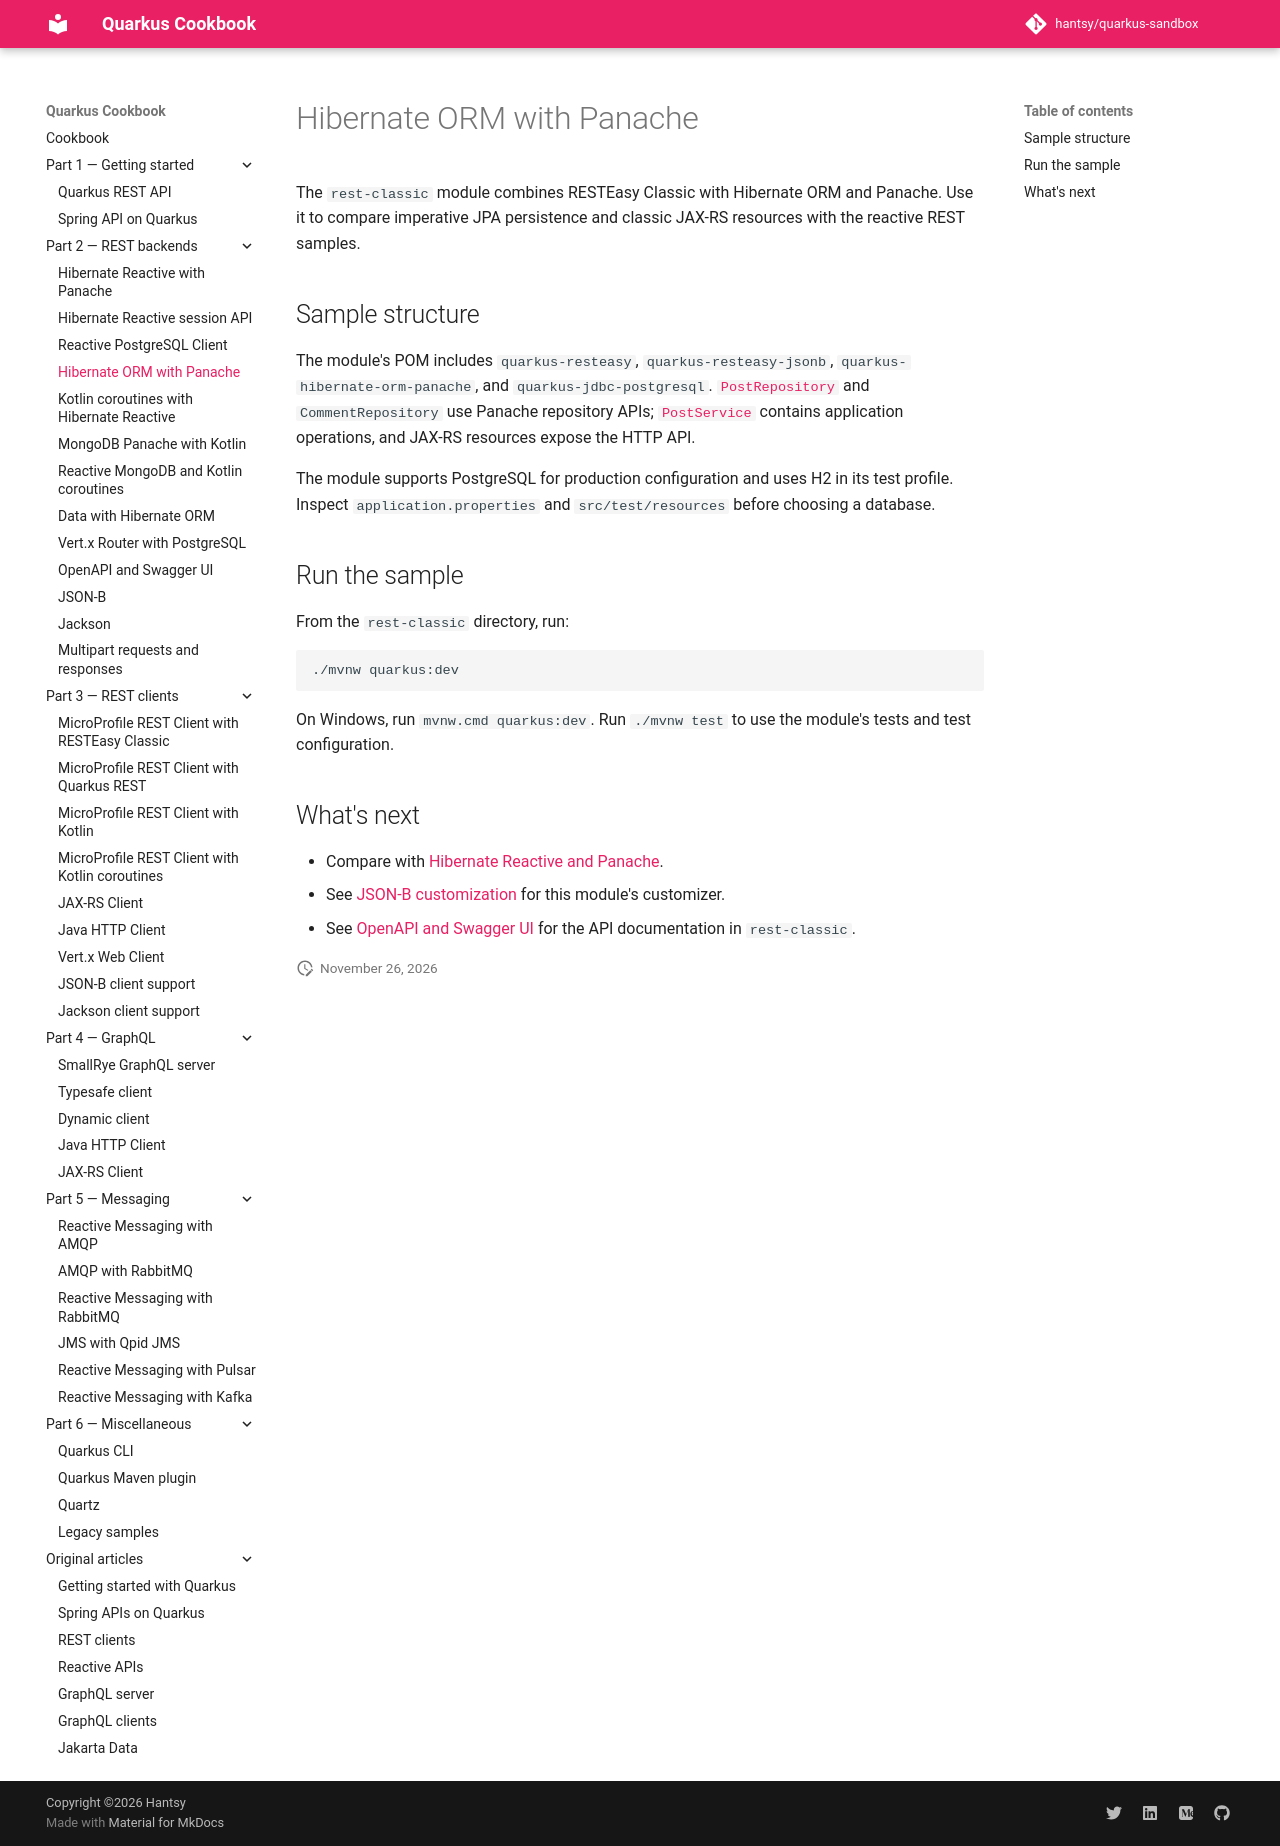

repository: hantsy/quarkus-sandbox · page: part-2-rest-backends/hibernate-orm-panache/index.html · generator: mkdocs

# Hibernate ORM with Panache

The `rest-classic` module combines RESTEasy Classic with Hibernate ORM and
Panache. Use it to compare imperative JPA persistence and classic JAX-RS
resources with the reactive REST samples.

## Sample structure

The module's POM includes `quarkus-resteasy`, `quarkus-resteasy-jsonb`,
`quarkus-hibernate-orm-panache`, and `quarkus-jdbc-postgresql`.
[`PostRepository`](https://github.com/hantsy/quarkus-sandbox/blob/master/rest-classic/src/main/java/com/example/repository/PostRepository.java)
and `CommentRepository` use Panache repository APIs;
[`PostService`](https://github.com/hantsy/quarkus-sandbox/blob/master/rest-classic/src/main/java/com/example/service/PostService.java)
contains application operations, and JAX-RS resources expose the HTTP API.

The module supports PostgreSQL for production configuration and uses H2 in its
test profile. Inspect `application.properties` and
`src/test/resources` before choosing a database.

## Run the sample

From the `rest-classic` directory, run:

```shell
./mvnw quarkus:dev
```

On Windows, run `mvnw.cmd quarkus:dev`. Run `./mvnw test` to use the module's
tests and test configuration.

## What's next

- Compare with [Hibernate Reactive and Panache](./hibernate-reactive-panache.md).
- See [JSON-B customization](./jsonb.md) for this module's customizer.
- See [OpenAPI and Swagger UI](./openapi.md) for the API documentation in
  `rest-classic`.
